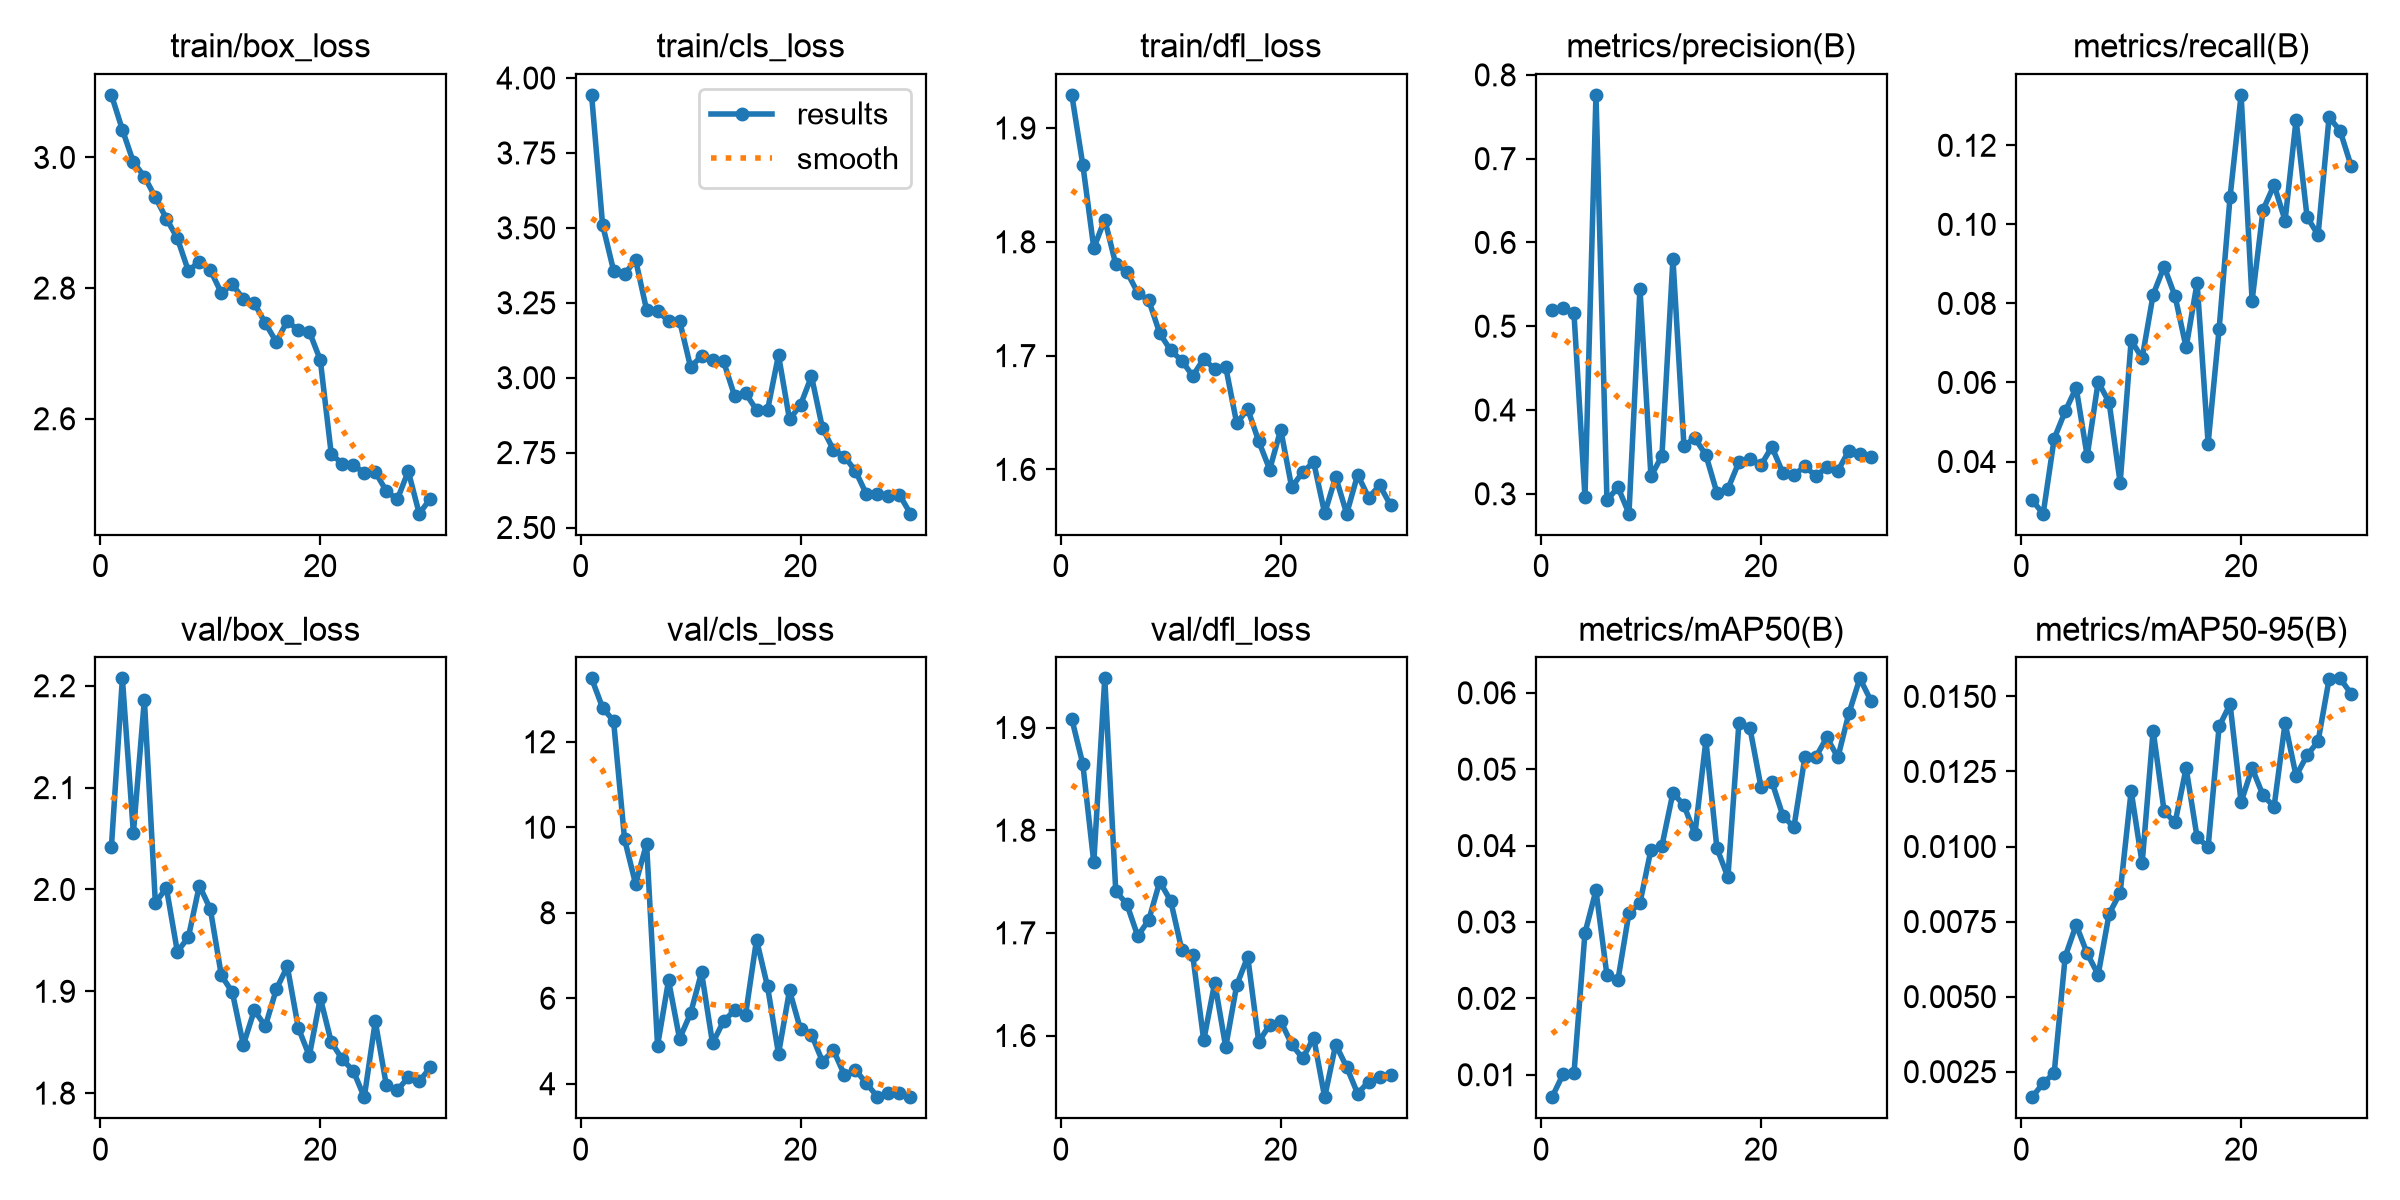

Values plotted in this chart, from the file beside it:
epoch, time, train/box_loss, train/cls_loss, train/dfl_loss, metrics/precision(B), metrics/recall(B), metrics/mAP50(B), metrics/mAP50-95(B), val/box_loss, val/cls_loss, val/dfl_loss, lr/pg0, lr/pg1, lr/pg2
1, 79.9, 3.096, 3.944, 1.929, 0.5192, 0.03019, 0.00706, 0.00165, 2.042, 13.48, 1.908, 0.0003326, 0.0003326, 0.06707
2, 140, 3.042, 3.51, 1.868, 0.5212, 0.0268, 0.01004, 0.00212, 2.207, 12.8, 1.865, 0.0006439, 0.0006439, 0.03405
3, 200, 2.993, 3.358, 1.795, 0.5153, 0.04579, 0.01018, 0.00245, 2.055, 12.49, 1.769, 0.0009333, 0.0009333, 0.001008
4, 259.9, 2.971, 3.345, 1.82, 0.2963, 0.05269, 0.02857, 0.00633, 2.187, 9.718, 1.948, 0.000901, 0.000901, 0.000901
5, 319.8, 2.939, 3.394, 1.78, 0.7761, 0.05868, 0.03413, 0.00739, 1.987, 8.676, 1.741, 0.000868, 0.000868, 0.000868
6, 379.8, 2.906, 3.227, 1.774, 0.2921, 0.04138, 0.023, 0.00644, 2.002, 9.615, 1.728, 0.000835, 0.000835, 0.000835
7, 439.7, 2.876, 3.223, 1.755, 0.3079, 0.06015, 0.02244, 0.00573, 1.939, 4.892, 1.697, 0.000802, 0.000802, 0.000802
8, 499.6, 2.826, 3.189, 1.749, 0.2762, 0.05495, 0.03117, 0.00776, 1.953, 6.416, 1.713, 0.000769, 0.000769, 0.000769
9, 559.4, 2.841, 3.191, 1.72, 0.545, 0.0346, 0.03247, 0.00846, 2.004, 5.054, 1.75, 0.000736, 0.000736, 0.000736
10, 618.8, 2.827, 3.036, 1.704, 0.3207, 0.07067, 0.03946, 0.01185, 1.981, 5.644, 1.731, 0.000703, 0.000703, 0.000703
11, 678.4, 2.793, 3.072, 1.696, 0.3454, 0.06615, 0.03997, 0.00944, 1.916, 6.604, 1.684, 0.00067, 0.00067, 0.00067
12, 738.5, 2.806, 3.059, 1.682, 0.5804, 0.0822, 0.04692, 0.01386, 1.899, 4.946, 1.678, 0.000637, 0.000637, 0.000637
13, 798.9, 2.783, 3.055, 1.697, 0.3575, 0.08933, 0.04527, 0.01117, 1.847, 5.462, 1.595, 0.000604, 0.000604, 0.000604
14, 862.1, 2.777, 2.94, 1.688, 0.3664, 0.08175, 0.04152, 0.0108, 1.881, 5.715, 1.652, 0.000571, 0.000571, 0.000571
15, 925.3, 2.746, 2.949, 1.69, 0.3461, 0.06886, 0.05376, 0.01261, 1.866, 5.609, 1.589, 0.000538, 0.000538, 0.000538
16, 988.9, 2.717, 2.892, 1.641, 0.3011, 0.0852, 0.03966, 0.0103, 1.902, 7.367, 1.649, 0.000505, 0.000505, 0.000505
17, 1052, 2.75, 2.892, 1.653, 0.3058, 0.04455, 0.03587, 0.00999, 1.924, 6.277, 1.677, 0.000472, 0.000472, 0.000472
18, 1116, 2.735, 3.075, 1.625, 0.3378, 0.0735, 0.05602, 0.014, 1.864, 4.7, 1.594, 0.000439, 0.000439, 0.000439
19, 1176, 2.733, 2.861, 1.6, 0.3413, 0.107, 0.05541, 0.01474, 1.837, 6.183, 1.61, 0.000406, 0.000406, 0.000406
20, 1236, 2.69, 2.909, 1.635, 0.3341, 0.1328, 0.04773, 0.01148, 1.893, 5.271, 1.614, 0.000373, 0.000373, 0.000373
21, 1300, 2.546, 3.005, 1.584, 0.356, 0.08073, 0.04836, 0.01261, 1.85, 5.15, 1.591, 0.00034, 0.00034, 0.00034
22, 1358, 2.531, 2.831, 1.598, 0.3247, 0.1037, 0.0439, 0.0117, 1.833, 4.519, 1.578, 0.000307, 0.000307, 0.000307
23, 1416, 2.529, 2.759, 1.606, 0.3224, 0.11, 0.0424, 0.01133, 1.822, 4.786, 1.598, 0.000274, 0.000274, 0.000274
24, 1474, 2.517, 2.737, 1.561, 0.3328, 0.101, 0.05158, 0.01411, 1.796, 4.202, 1.54, 0.000241, 0.000241, 0.000241
25, 1532, 2.518, 2.688, 1.593, 0.3211, 0.1264, 0.05161, 0.01235, 1.87, 4.323, 1.591, 0.000208, 0.000208, 0.000208
26, 1590, 2.489, 2.611, 1.561, 0.3316, 0.1019, 0.05416, 0.01304, 1.808, 4.007, 1.569, 0.000175, 0.000175, 0.000175
27, 1648, 2.476, 2.613, 1.595, 0.3274, 0.09732, 0.05154, 0.0135, 1.803, 3.695, 1.543, 0.000142, 0.000142, 0.000142
28, 1706, 2.52, 2.605, 1.575, 0.3514, 0.1271, 0.05731, 0.01557, 1.815, 3.782, 1.555, 0.000109, 0.000109, 0.000109
29, 1764, 2.455, 2.609, 1.586, 0.3478, 0.1237, 0.06189, 0.0156, 1.811, 3.779, 1.559, 7.6e-05, 7.6e-05, 7.6e-05
30, 1822, 2.478, 2.546, 1.568, 0.3445, 0.1148, 0.05898, 0.01509, 1.825, 3.685, 1.561, 4.3e-05, 4.3e-05, 4.3e-05
